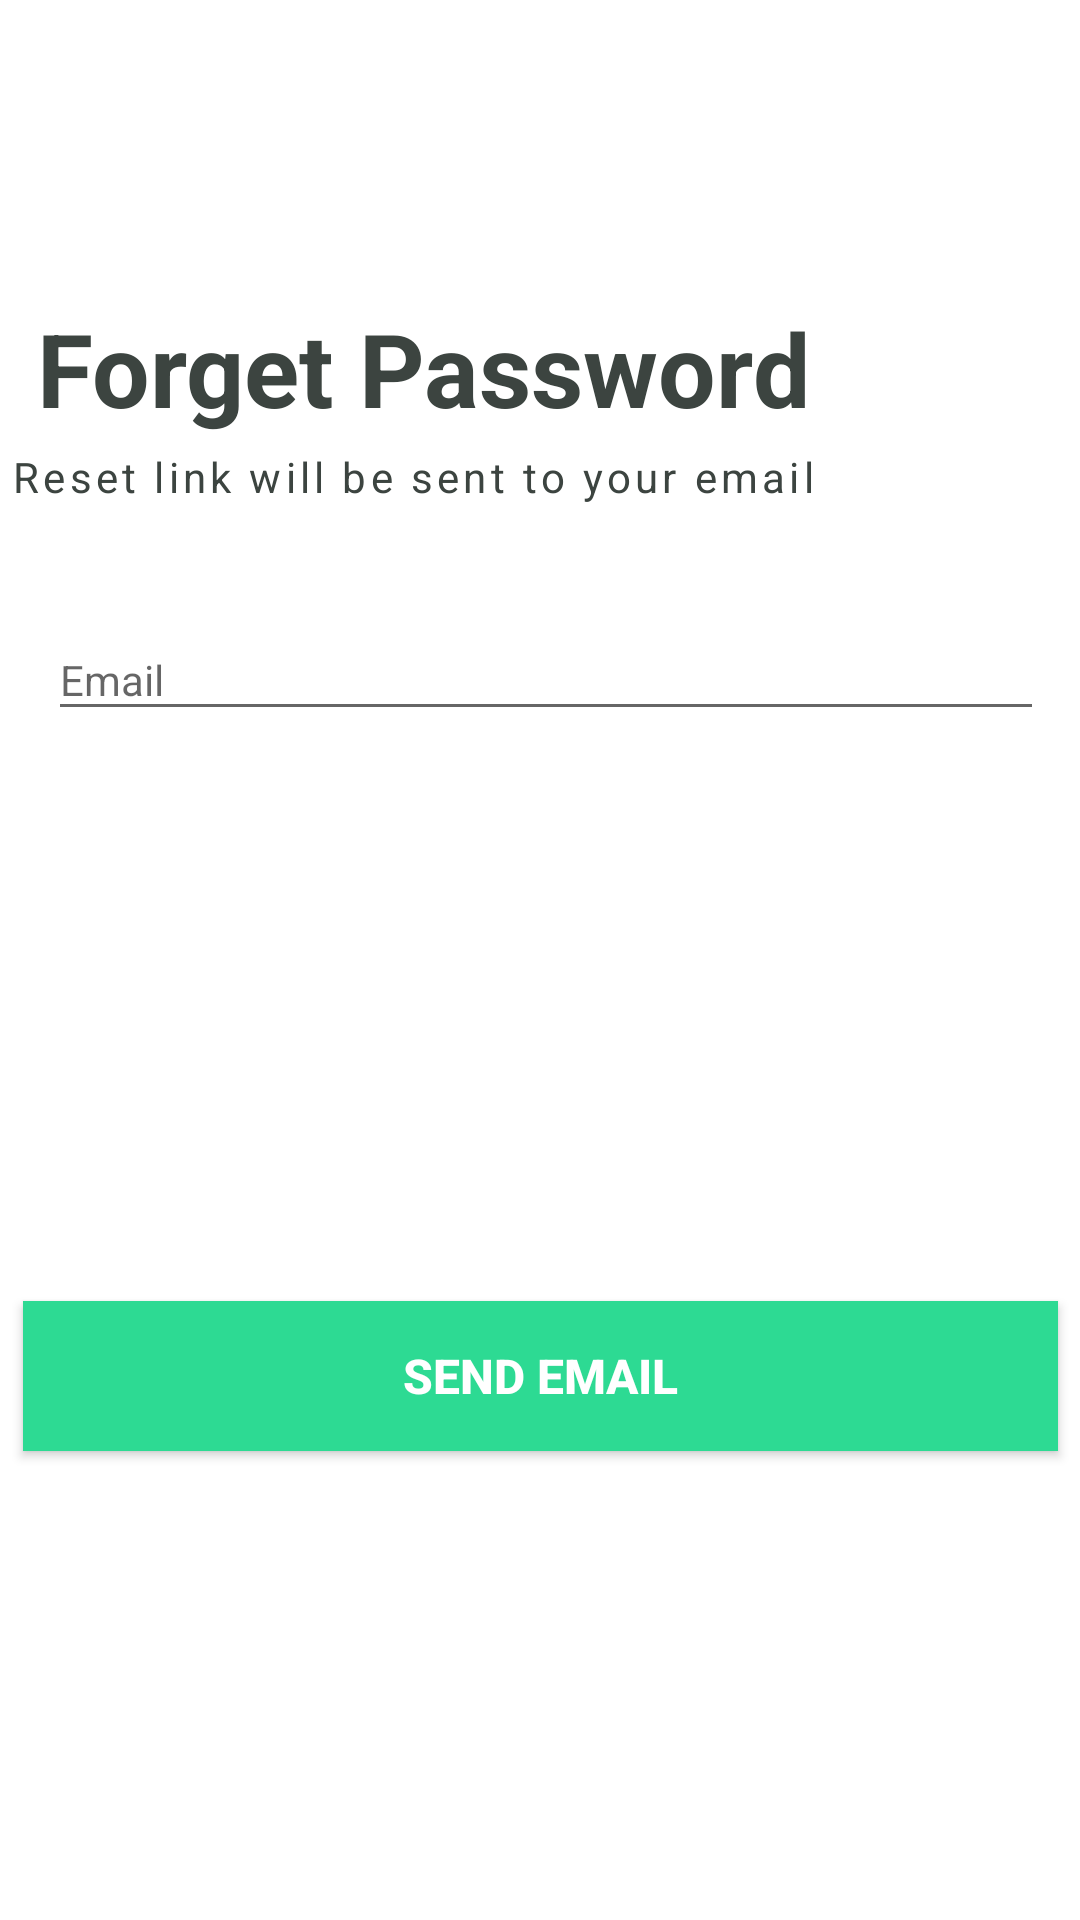

Write the Android layout XML for this screen, with the resource values it uses.
<!-- AndroidManifest.xml: application theme Theme.Species -->
<!-- res/layout/activity_forgot_pass.xml -->
<?xml version="1.0" encoding="utf-8"?>
<androidx.constraintlayout.widget.ConstraintLayout xmlns:android="http://schemas.android.com/apk/res/android"
    xmlns:app="http://schemas.android.com/apk/res-auto"
    xmlns:tools="http://schemas.android.com/tools"
    android:layout_width="match_parent"
    android:layout_height="match_parent"
    android:background="#FFFFFF"
    tools:context=".SignInActivity">


    <com.google.android.material.textfield.TextInputLayout
        android:id="@+id/emailLayout"
        style="@style/LoginTextInputOuterFieldStyle"
        android:layout_width="match_parent"
        android:layout_height="wrap_content"
        android:layout_marginHorizontal="16dp"
        android:layout_marginTop="28dp"
        android:theme="@style/AppTheme"
        app:boxStrokeColor="@color/green"
        app:hintTextColor="@color/green"
        app:layout_constraintEnd_toEndOf="parent"
        app:layout_constraintStart_toStartOf="parent"
        app:layout_constraintTop_toBottomOf="@+id/textView3">

        <com.google.android.material.textfield.TextInputEditText
            android:id="@+id/forgotEmail"
            style="@style/LoginTextInputInnerFieldStyle"
            android:layout_width="360dp"
            android:layout_height="wrap_content"
            android:hint="@string/email"
            android:inputType="textEmailAddress" />
    </com.google.android.material.textfield.TextInputLayout>

    <androidx.appcompat.widget.AppCompatButton
        android:id="@+id/sendEmailButton"
        android:layout_width="345dp"
        android:layout_height="50dp"
        android:layout_marginHorizontal="16dp"
        android:layout_marginTop="176dp"
        android:background="@color/green"
        android:text="@string/send_email"
        android:textColor="@color/white"
        android:textSize="16sp"
        android:textStyle="bold"
        app:layout_constraintBottom_toBottomOf="parent"
        app:layout_constraintEnd_toEndOf="parent"
        app:layout_constraintStart_toStartOf="parent"
        app:layout_constraintTop_toBottomOf="@+id/emailLayout"
        app:layout_constraintVertical_bias="0.083" />

    <TextView
        android:id="@+id/textView2"
        android:layout_width="wrap_content"
        android:layout_height="wrap_content"
        android:layout_marginTop="100dp"
        android:text="@string/forget_password"
        android:textColor="@color/grey"
        android:textSize="34sp"
        android:textStyle="bold"
        app:layout_constraintEnd_toEndOf="parent"
        app:layout_constraintHorizontal_bias="0.119"
        app:layout_constraintStart_toStartOf="parent"
        app:layout_constraintTop_toTopOf="parent" />

    <TextView
        android:id="@+id/textView3"
        android:layout_width="350dp"
        android:layout_height="25dp"
        android:layout_marginTop="4dp"
        android:letterSpacing="0.1"
        android:minHeight="48dp"
        android:textColor="@color/grey"
        android:text="@string/reset_link_will_be_sent_to_your_email"
        app:layout_constraintEnd_toEndOf="parent"
        app:layout_constraintHorizontal_bias="0.372"
        app:layout_constraintStart_toStartOf="parent"
        app:layout_constraintTop_toBottomOf="@+id/textView2" />

</androidx.constraintlayout.widget.ConstraintLayout>
<!-- resources referenced by this layout -->
<resources>
  <color name="green">#2DDA93</color>
  <color name="grey">#3c4440</color>
  <color name="white">#FFFFFFFF</color>
  <string name="email">Email</string>
  <string name="forget_password">Forget Password</string>
  <string name="reset_link_will_be_sent_to_your_email">Reset link will be sent to your email</string>
  <string name="send_email">SEND EMAIL</string>
  <style name="AppTheme" parent="Theme.MaterialComponents.Light.NoActionBar">
  
      </style>
  <style name="LoginTextInputInnerFieldStyle" parent="Widget.MaterialComponents.TextInputLayout.OutlinedBox">
          <item name="android:layout_width">match_parent</item>
          <item name="android:layout_height">wrap_content</item>
          <item name="android:textColor">@color/black</item>
          <item name="android:textColorHint">@color/black</item>
          <item name="android:maxLines">1</item>
          <item name="android:textSize">14sp</item>
          <item name="android:singleLine">true</item>
      </style>
  <style name="LoginTextInputOuterFieldStyle" parent="Widget.MaterialComponents.TextInputLayout.OutlinedBox">
          <item name="android:layout_width">match_parent</item>
          <item name="android:layout_height">wrap_content</item>
          <item name="android:layout_marginTop">15dp</item>
          <item name="android:layout_marginBottom">15dp</item>
      </style>
  <style name="Theme.Species" parent="Theme.MaterialComponents.DayNight.NoActionBar">
          
          <item name="colorPrimary">@color/purple_500</item>
          <item name="colorPrimaryVariant">@color/purple_700</item>
          <item name="colorOnPrimary">@color/white</item>
          
          <item name="colorSecondary">@color/teal_200</item>
          <item name="colorSecondaryVariant">@color/teal_700</item>
          <item name="colorOnSecondary">@color/black</item>
          
          <item name="android:statusBarColor" tools:targetApi="l">@color/yellow</item>
          
          <item name="android:editTextColor">@android:color/black</item>
      </style>
  <color name="black">#FF000000</color>
  <color name="purple_500">#FF6200EE</color>
  <color name="purple_700">#FF3700B3</color>
  <color name="teal_200">#FF03DAC5</color>
  <color name="teal_700">#FF018786</color>
  <color name="yellow">#FFC801</color>
</resources>
